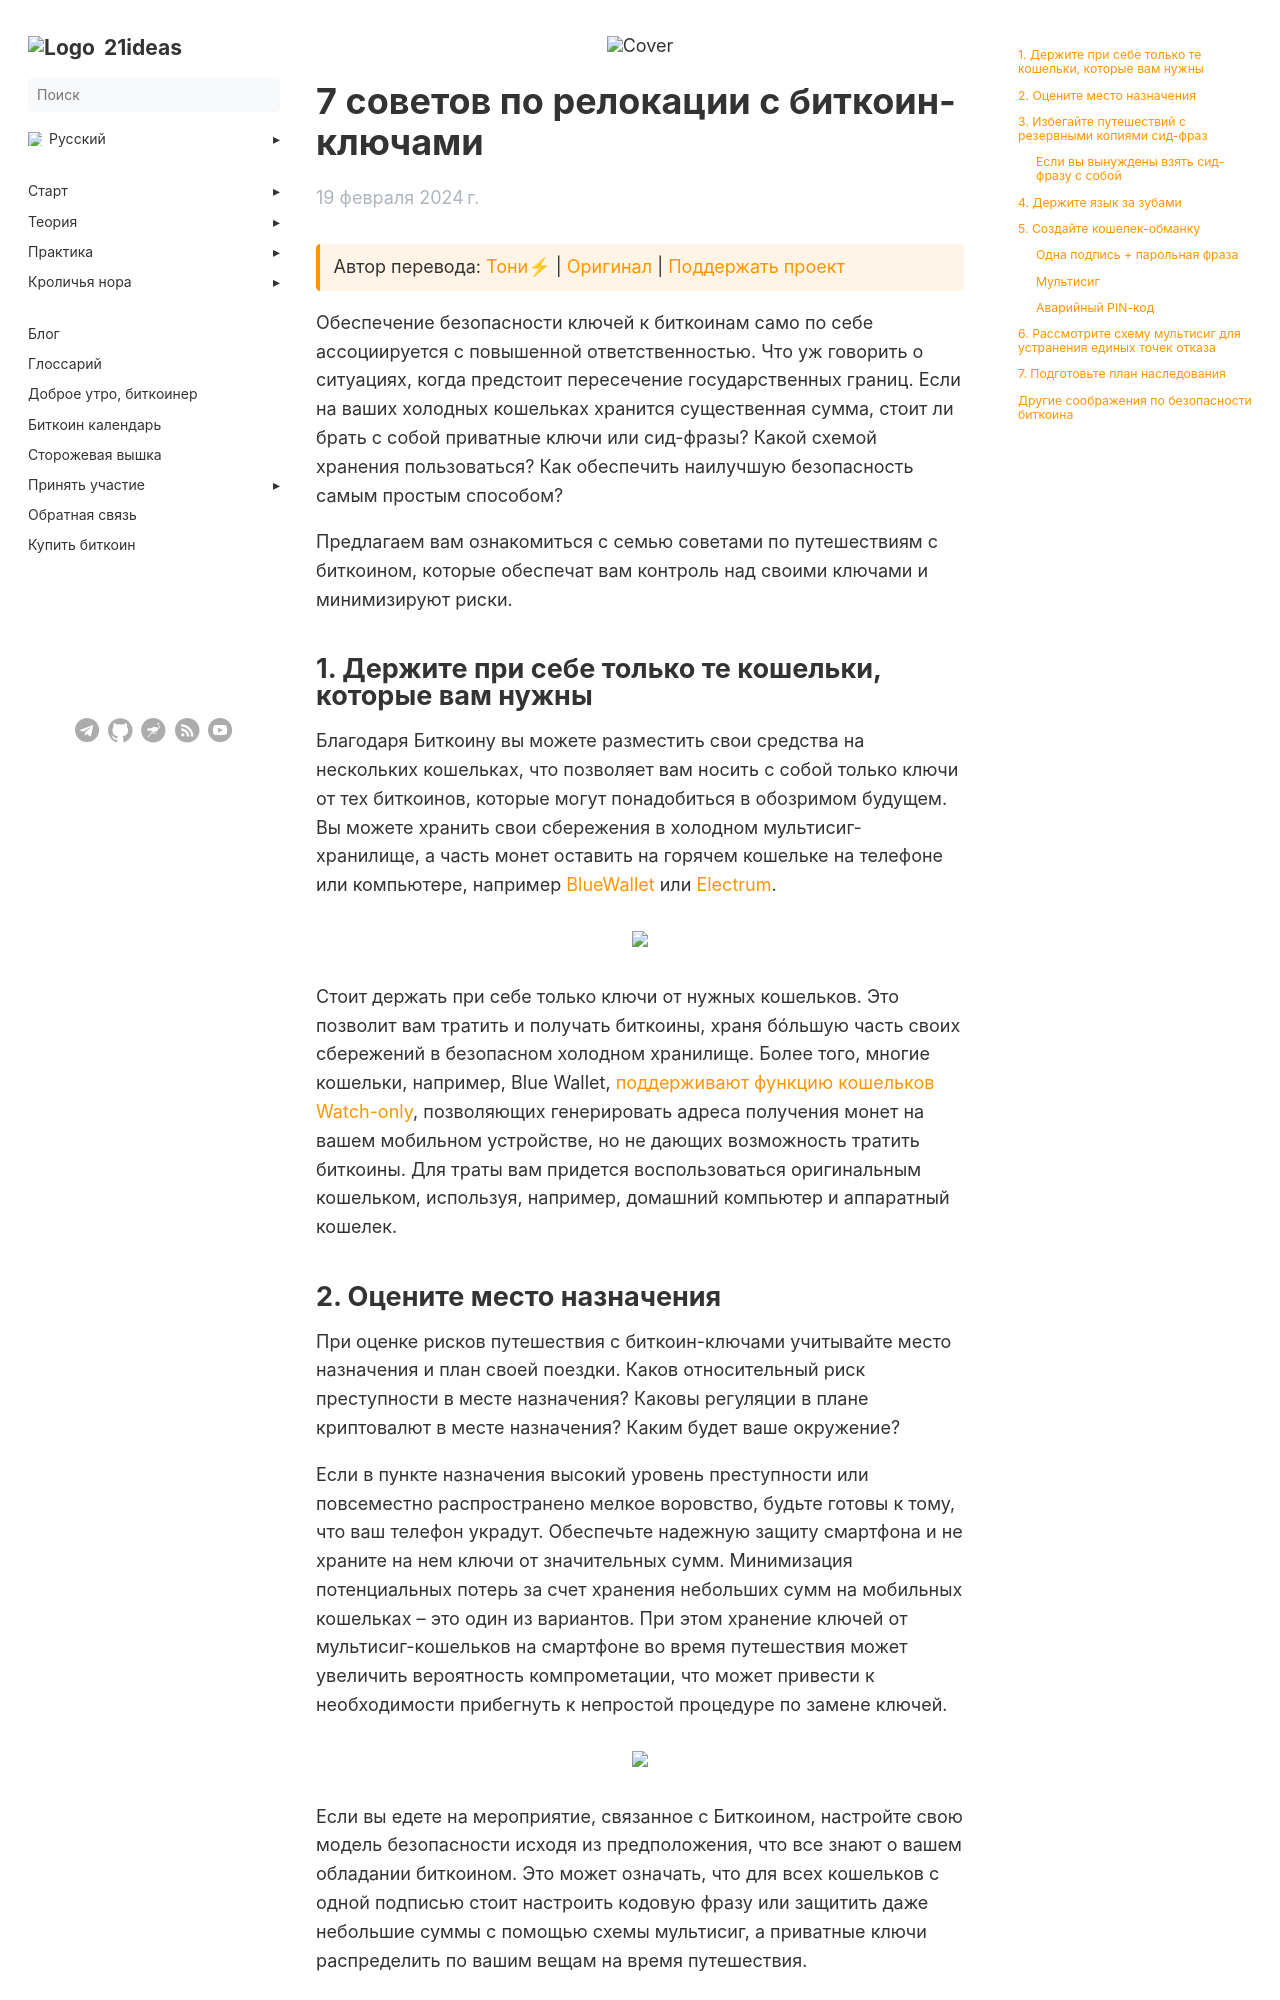

repository: 21ideas-org/21ideas.org · page: posts/travel/index.html · generator: jekyll

---
author: "Tony"
date: 2024-02-19
list_description: "Стоит ли брать с собой приватные ключи или сид-фразы? Какой схемой хранения пользоваться? Как обеспечить наилучшую безопасность самым простым способом?."
menu:
main:
parent: blog
next: /blog/
prev: /blog/faketoshi-hearing
title: "7 советов по релокации с биткоин-ключами"
description: "Стоит ли брать с собой приватные ключи или сид-фразы? Какой схемой хранения пользоваться? Как обеспечить наилучшую безопасность самым простым способом?."
cover: /img/travel/bplane.webp
bookToc: true
weight: 10
---

{{< hint btc >}}
Автор перевода: [Тони⚡](https://njump.me/npub10awzknjg5r5lajnr53438ndcyjylgqsrnrtq5grs495v42qc6awsj45ys7) | [Оригинал](https://unchained.com/blog/7-tips-traveling-bitcoin/) | [Поддержать проект](/contribute/)
{{< /hint >}}

Обеспечение безопасности ключей к биткоинам само по себе ассоциируется с повышенной ответственностью. Что уж говорить о ситуациях, когда предстоит пересечение государственных границ. Если на ваших холодных кошельках хранится существенная сумма, стоит ли брать с собой приватные ключи или сид-фразы? Какой схемой хранения пользоваться? Как обеспечить наилучшую безопасность самым простым способом?

  

Предлагаем вам ознакомиться с семью советами по путешествиям с биткоином, которые обеспечат вам контроль над своими ключами и минимизируют риски.

  

## 1. Держите при себе только те кошельки, которые вам нужны

  

Благодаря Биткоину вы можете разместить свои средства на нескольких кошельках, что позволяет вам носить с собой только ключи от тех биткоинов, которые могут понадобиться в обозримом будущем. Вы можете хранить свои сбережения в холодном мультисиг-хранилище, а часть монет оставить на горячем кошельке на телефоне или компьютере, например [BlueWallet](/blue) или [Electrum](/electrum).

  

{{% image src="/img/travel/wallets.webp" /%}}

  
  

Стоит держать при себе только ключи от нужных кошельков. Это позволит вам тратить и получать биткоины, храня бóльшую часть своих сбережений в безопасном холодном хранилище. Более того, многие кошельки, например, Blue Wallet, [поддерживают функцию кошельков Watch-only](/blue/#watch-only-кошелек), позволяющих генерировать адреса получения монет на вашем мобильном устройстве, но не дающих возможность тратить биткоины. Для траты вам придется воспользоваться оригинальным кошельком, используя, например, домашний компьютер и аппаратный кошелек.
